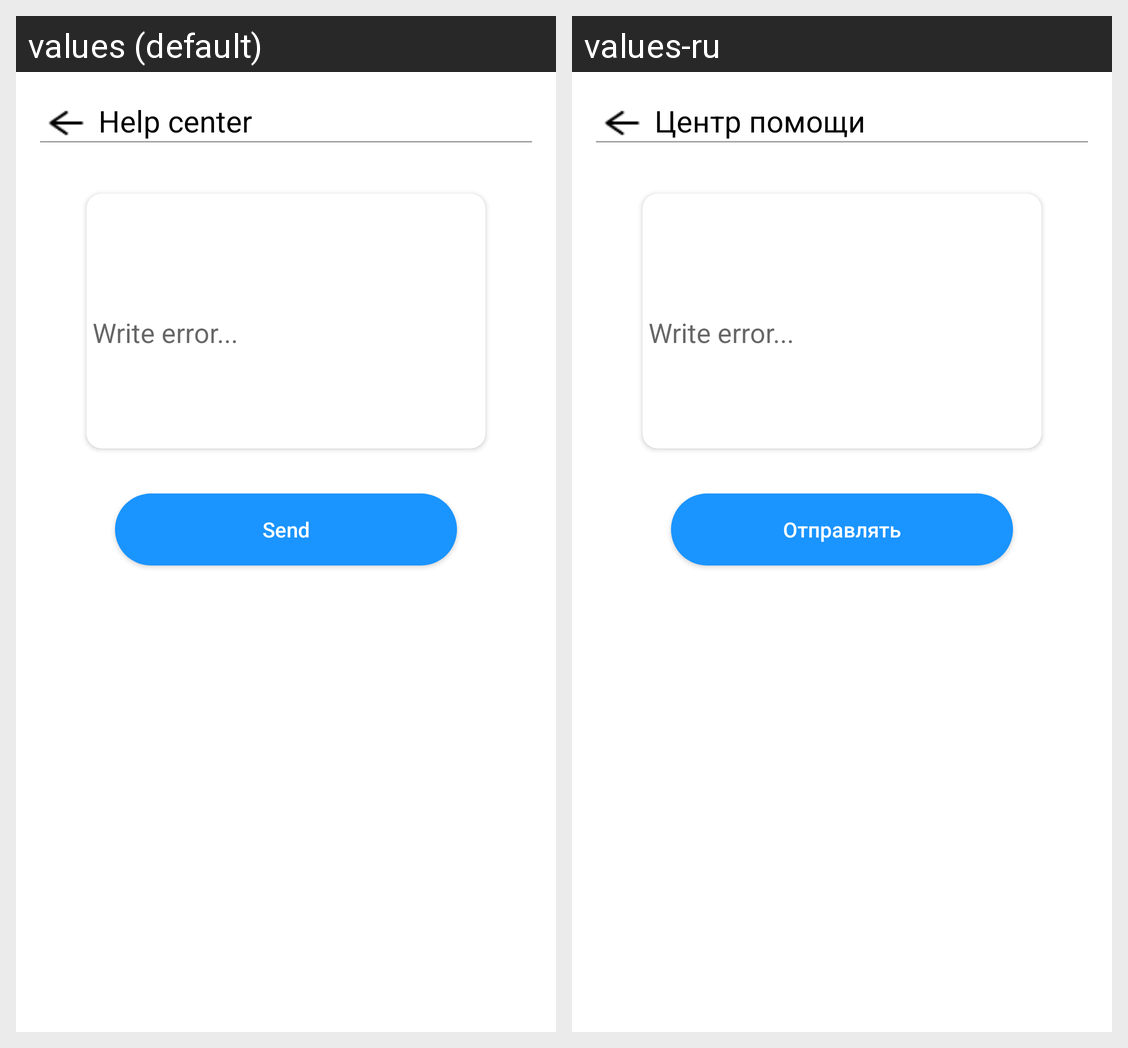

Translations of the strings shown on this Android screen, per locale in the grid:
Android screen res/layout/help_center_fragment.xml rendered under 2 locales, left to right: values (default), values-ru. Device: Nexus 5 (rendered at 1080×1920; each locale shown at half size, 540×960, under a caption strip naming it); theme Theme.MaterialComponents.DayNight.NoActionBar.
Strings drawn on this screen, with the default value and each locale's value (text and hints the layout hard-codes, and strings that could not be matched under every locale, appear in the picture but are not listed):

help_center
  values: Help center
  values-ru: Центр помощи

send
  values: Send
  values-ru: Отправлять
